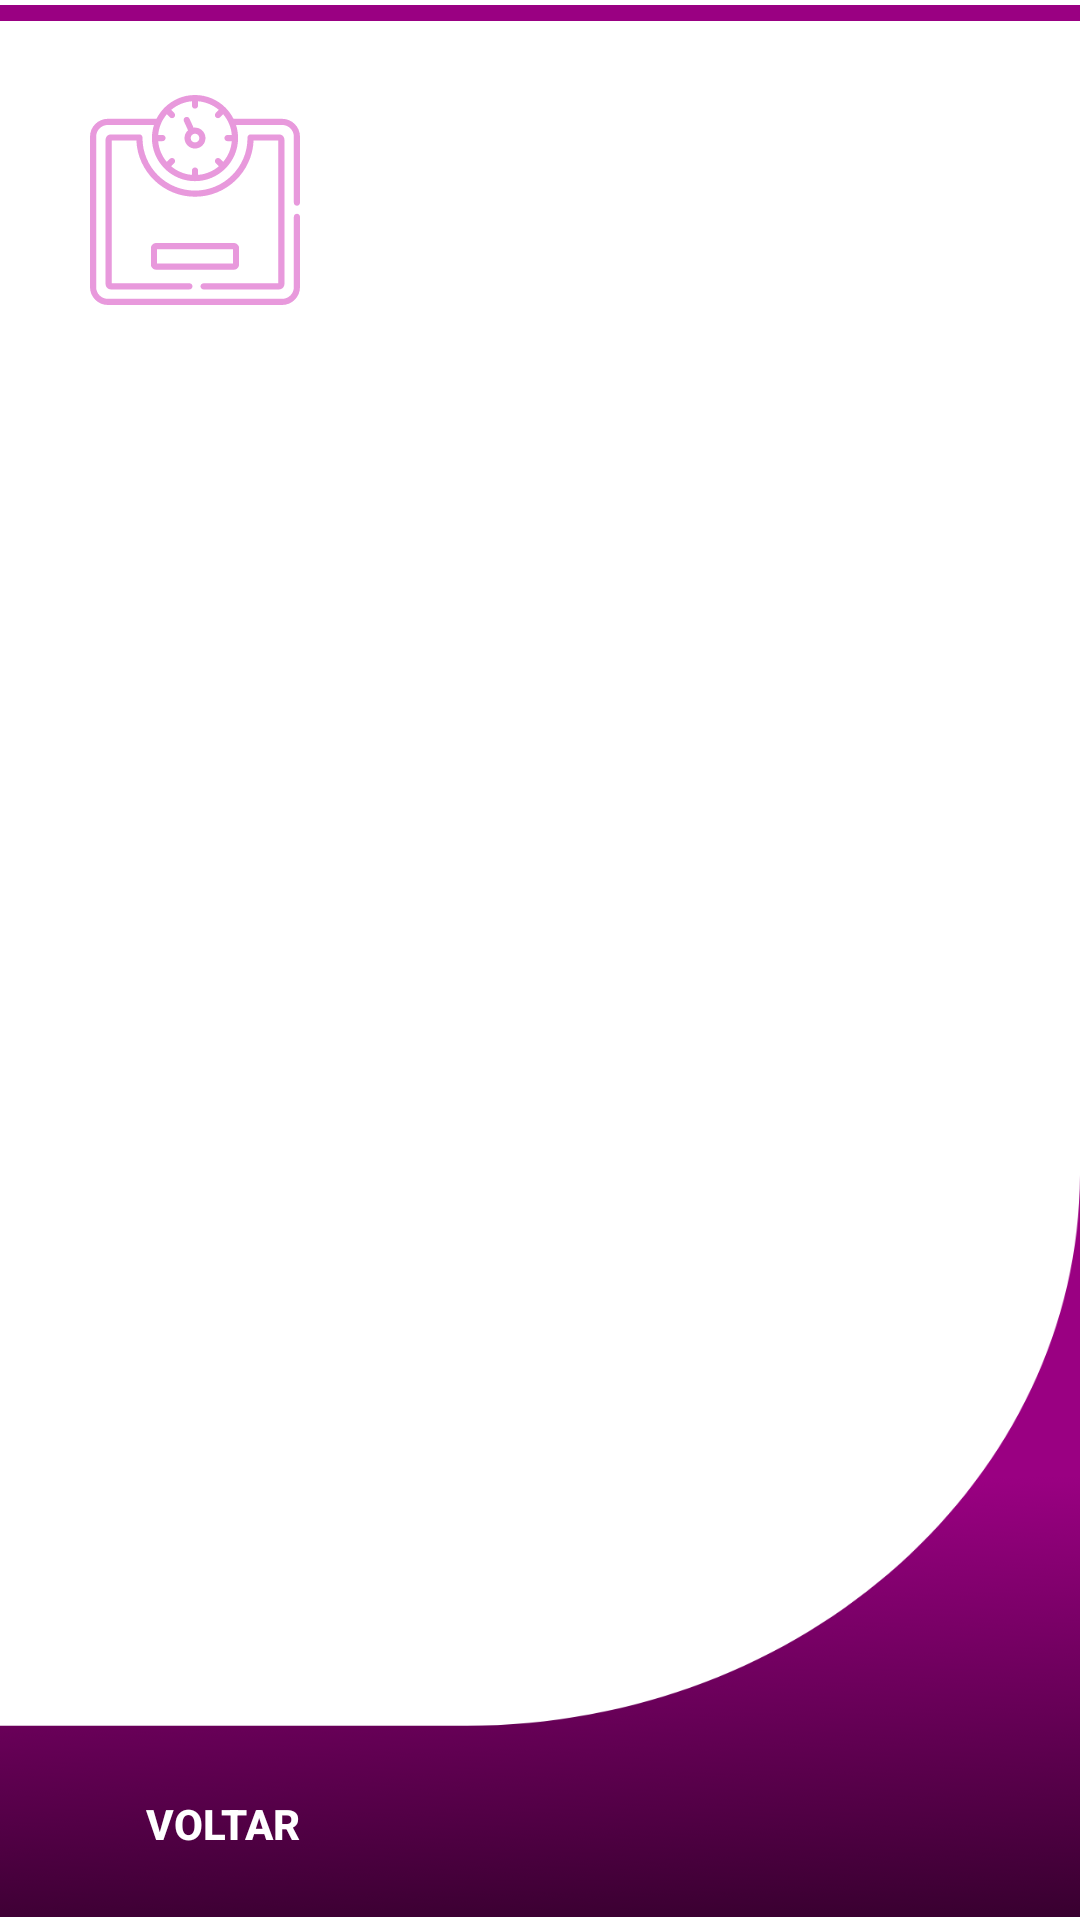

Reconstruct the res/layout file that produces this screen, plus the resources it refers to.
<!-- AndroidManifest.xml: application theme Theme.MyAppIMC -->
<!-- res/layout/activity_resultado.xml -->
<?xml version="1.0" encoding="utf-8"?>
<RelativeLayout xmlns:android="http://schemas.android.com/apk/res/android"
    xmlns:app="http://schemas.android.com/apk/res-auto"
    xmlns:tools="http://schemas.android.com/tools"
    android:layout_width="match_parent"
    android:layout_height="match_parent"
    android:paddingTop="5px"
    tools:context=".MainActivity">

    <TextView
        android:id="@+id/tv_descricaoResult"
        android:layout_width="wrap_content"
        android:layout_height="wrap_content"
        android:layout_alignBottom="@id/tv_TituloResult"
        android:layout_marginStart="30dp"
        android:layout_marginLeft="30dp"
        android:layout_marginTop="-80dp"
        android:layout_marginBottom="-227dp"
        android:fontFamily="sans-serif"
        android:lineSpacingExtra="2sp"
        android:paddingEnd="30dp"
        android:paddingRight="30dp"
        android:shadowColor="@color/Description_color"
        android:textColor="@color/Description_color"
        android:textSize="16sp" />

    <ImageView
        android:id="@+id/bgHeader"
        android:layout_width="wrap_content"
        android:layout_height="10dp"
        android:layout_marginTop="-5dp"
        android:contentDescription="line for Header"
        android:scaleType="fitXY"
        app:srcCompat="@drawable/line_cima"
        tools:layout_editor_absoluteX="0dp"
        tools:layout_editor_absoluteY="0dp" />


    <ImageView
        android:id="@+id/iconeBalanceGeral"
        android:layout_width="wrap_content"
        android:layout_height="wrap_content"
        android:layout_marginStart="30dp"
        android:layout_marginLeft="30dp"
        android:layout_marginTop="30dp"
        android:contentDescription="line for Balance img"
        android:scaleType="fitXY"
        app:srcCompat="@drawable/body_scale_small"
        tools:layout_editor_absoluteX="0dp"
        tools:layout_editor_absoluteY="-7dp" />

    <ImageView
        android:id="@+id/bgFooter"
        android:layout_width="match_parent"
        android:layout_height="248dp"
        android:layout_alignParentBottom="true"
        android:layout_marginBottom="1dp"
        android:contentDescription="line for footer"
        android:scaleType="fitXY"
        app:srcCompat="@drawable/footer_other"
        tools:layout_editor_absoluteX="0dp"
        tools:layout_editor_absoluteY="-7dp" />

    <TextView
        android:id="@+id/tv_TituloResult"
        android:layout_width="wrap_content"
        android:layout_height="wrap_content"
        android:layout_marginStart="30dp"
        android:layout_marginLeft="30dp"
        android:layout_marginTop="105dp"
        android:fontFamily="sans-serif-medium"
        android:textColor="@color/titulo_color_bolde"
        android:textSize="24sp" />

    <Button
        android:id="@+id/btVoltarTelaResult"
        android:layout_width="wrap_content"
        android:layout_height="wrap_content"
        android:layout_alignBottom="@id/bgFooter"
        android:layout_marginStart="30dp"
        android:layout_marginLeft="30dp"
        android:layout_marginBottom="7dp"
        android:background="#00FFFFFF"
        android:drawableLeft="@drawable/ic_baseline_arrow_left"
        android:text="@string/bt_Voltar"
        android:textColor="#FFFFFF"
        android:textStyle="bold" />

    <ImageView
        android:id="@+id/iv_imagemResult"
        android:layout_width="wrap_content"
        android:layout_height="wrap_content"
        android:layout_alignBottom="@id/tv_descricaoResult"
        android:layout_marginStart="30dp"
        android:layout_marginLeft="30dp"
        android:layout_marginTop="-90dp"
        android:layout_marginBottom="-360dp" />


</RelativeLayout>
<!-- resources referenced by this layout -->
<resources>
  <color name="Description_color">#8B4180</color>
  <color name="titulo_color_bolde">#9A0082</color>
  <!-- drawable body_scale_small: png bitmap (drawable-hdpi, 3031 bytes) -->
  <!-- drawable footer_other: png bitmap (drawable-hdpi, 23665 bytes) -->
  <!-- drawable line_cima: png bitmap (drawable-hdpi, 921 bytes) -->
  <string name="bt_Voltar">Voltar</string>
  <style name="Theme.MyAppIMC" parent="Theme.MaterialComponents.DayNight.DarkActionBar">
          
          <item name="colorPrimary">@color/purple_500</item>
          <item name="colorPrimaryVariant">@color/purple_700</item>
          <item name="colorOnPrimary">@color/white</item>
          
          <item name="colorSecondary">@color/teal_200</item>
          <item name="colorSecondaryVariant">@color/teal_700</item>
          <item name="colorOnSecondary">@color/black</item>
          
          <item name="android:statusBarColor" tools:targetApi="l">?attr/colorPrimaryVariant</item>
          
  
          <item name="windowActionBar">false</item>
          <item name="windowNoTitle">true</item>
          <item name="android:windowFullscreen">true</item>
          <item name="android:windowContentOverlay">@null</item>
      </style>
  <color name="purple_500">#FF6200EE</color>
  <color name="purple_700">#FF3700B3</color>
  <color name="white">#FFFFFFFF</color>
  <color name="teal_200">#FF03DAC5</color>
  <color name="teal_700">#FF018786</color>
  <color name="black">#FF000000</color>
</resources>
